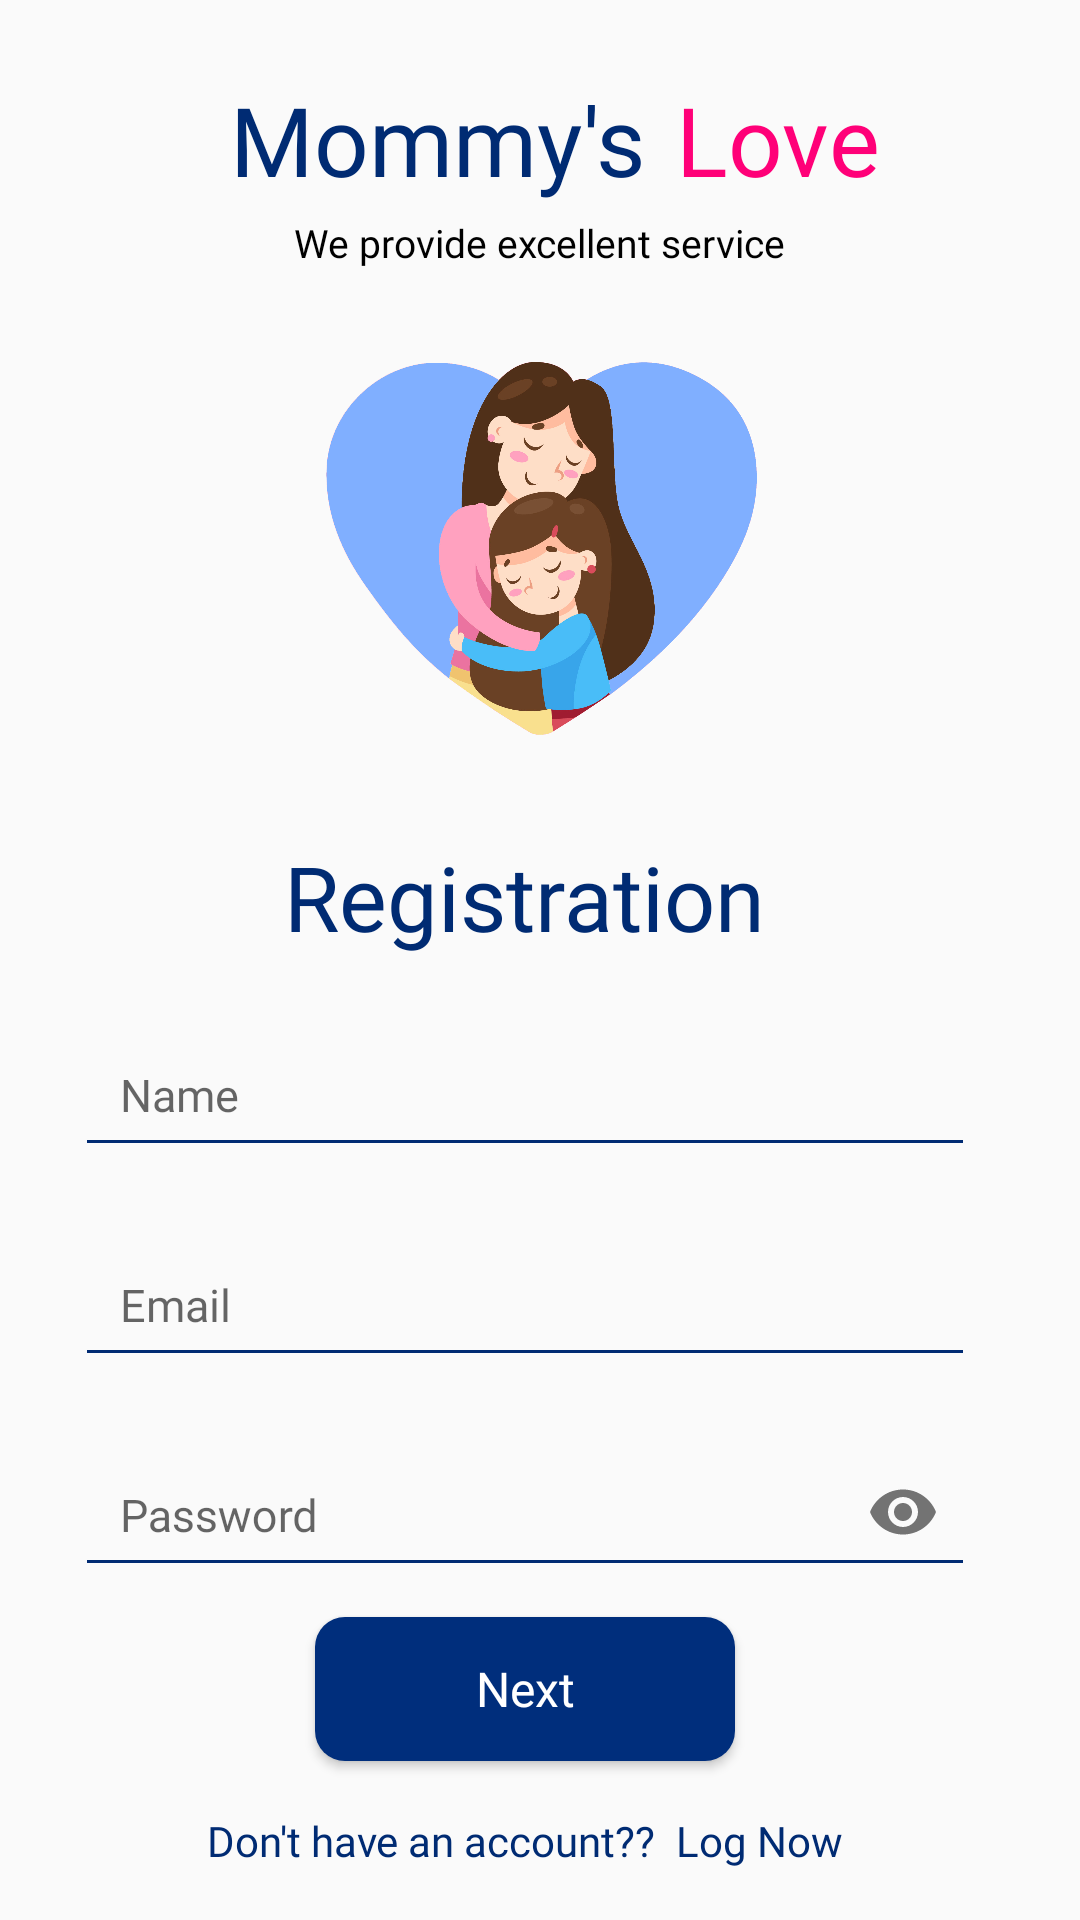

Here is an Android app screen rendered from its layout file. Give the layout XML and the strings, colors and styles it references.
<!-- AndroidManifest.xml: application theme AppTheme -->
<!-- res/layout/activity_registration.xml -->
<?xml version="1.0" encoding="utf-8"?>
<RelativeLayout xmlns:android="http://schemas.android.com/apk/res/android"
    xmlns:tools="http://schemas.android.com/tools"
    android:layout_width="match_parent"
    android:layout_height="match_parent"
    xmlns:app="http://schemas.android.com/apk/res-auto"
    android:focusableInTouchMode="true"
    tools:context=".Registration">

    <LinearLayout
        android:id="@+id/topic"
        android:layout_centerHorizontal="true"
        android:layout_width="wrap_content"
        android:layout_height="wrap_content"
        android:orientation="horizontal">

        <TextView
            android:layout_width="wrap_content"
            android:layout_height="wrap_content"
            android:layout_marginTop="25dp"
            android:layout_marginLeft="10dp"
            android:text="Mommy's"
            android:textColor="@color/textdark"
            android:fontFamily="@font/bold"
            android:textSize="32sp" />

        <TextView
            android:layout_width="wrap_content"
            android:layout_height="wrap_content"
            android:layout_marginTop="25dp"
            android:layout_marginLeft="10dp"
            android:text="Love"
            android:textColor="#ff0078"
            android:fontFamily="@font/bold"
            android:textSize="32sp" />

    </LinearLayout>

    <TextView
        android:id="@+id/desc"
        android:layout_width="wrap_content"
        android:layout_height="wrap_content"
        android:layout_below="@+id/topic"
        android:layout_centerHorizontal="true"
        android:layout_marginTop="4dp"
        android:gravity="center"
        android:text="We provide excellent service"
        android:textColor="@color/black"
        android:fontFamily="@font/regular"
        android:textSize="13sp" />

    <ImageView
        android:layout_below="@id/desc"
        android:layout_above="@id/logincard"
        android:id="@+id/logo"
        android:layout_width="300dp"
        android:layout_height="300dp"
        android:layout_centerHorizontal="true"
        android:src="@drawable/homelogin"/>


    <LinearLayout
        android:id="@+id/logincard"
        android:layout_alignParentBottom="true"
        android:layout_width="match_parent"
        android:layout_height="wrap_content"
        android:layout_marginLeft="25dp"
        android:layout_marginRight="25dp"
        android:layout_marginBottom="10dp"
        android:orientation="vertical"
        android:paddingRight="10dp"
        android:layout_centerVertical="true"
        android:layout_centerHorizontal="true">

        <TextView
            android:layout_width="wrap_content"
            android:layout_height="wrap_content"
            android:layout_gravity="center"
            android:layout_marginTop="10dp"
            android:fontFamily="@font/medium"
            android:text="Registration"
            android:textColor="@color/textdark"
            android:textSize="30dp" />

        <com.google.android.material.textfield.TextInputLayout
            android:layout_width="match_parent"
            android:layout_height="70dp"
            android:gravity="bottom">

            <EditText
                android:id="@+id/name"
                android:inputType="text"
                android:layout_width="match_parent"
                android:layout_height="50dp"
                android:hint="Name"
                android:fontFamily="@font/regular"
                android:paddingLeft="15dp"
                android:paddingRight="15dp"
                android:textColor="@color/textdark"
                android:textSize="15sp"
                android:backgroundTint="@color/textdark"/>

        </com.google.android.material.textfield.TextInputLayout>

        <com.google.android.material.textfield.TextInputLayout
            android:layout_width="match_parent"
            android:layout_height="70dp"
            android:gravity="bottom">

            <EditText
                android:id="@+id/email"
                android:inputType="text"
                android:layout_width="match_parent"
                android:layout_height="50dp"
                android:hint="Email"
                android:fontFamily="@font/regular"
                android:paddingLeft="15dp"
                android:paddingRight="15dp"
                android:textColor="@color/textdark"
                android:textSize="15sp"
                android:backgroundTint="@color/textdark"/>

        </com.google.android.material.textfield.TextInputLayout>

        <com.google.android.material.textfield.TextInputLayout
            android:layout_width="match_parent"
            android:layout_height="70dp"
            android:gravity="bottom"
            app:passwordToggleEnabled="true">

            <EditText
                android:id="@+id/password"
                android:inputType="textPassword"
                android:layout_width="match_parent"
                android:layout_height="50dp"
                android:hint="Password"
                android:fontFamily="@font/regular"
                android:paddingLeft="15dp"
                android:paddingRight="15dp"
                android:textColor="@color/textdark"
                android:textSize="15sp"
                android:backgroundTint="@color/textdark"/>

        </com.google.android.material.textfield.TextInputLayout>

        <Button
            android:id="@+id/register"
            android:layout_width="140dp"
            android:layout_height="wrap_content"
            android:layout_gravity="center"
            android:layout_marginTop="10dp"
            android:layout_marginBottom="10dp"
            android:text="Next"
            android:textAllCaps="false"
            android:background="@drawable/btn_login"
            android:textColor="@color/white"
            android:fontFamily="@font/bold"
            android:textSize="16dp"/>

        <LinearLayout
            android:layout_width="wrap_content"
            android:layout_height="wrap_content"
            android:layout_marginTop="7dp"
            android:layout_marginBottom="7dp"
            android:layout_gravity="center"
            android:orientation="horizontal">

            <TextView
                android:layout_width="wrap_content"
                android:layout_height="wrap_content"
                android:text="Don't have an account?? "
                android:textColor="@color/textdark"
                android:fontFamily="@font/medium"/>

            <TextView
                android:layout_width="wrap_content"
                android:layout_height="wrap_content"
                android:clickable="true"
                android:onClick="OpensignUp"
                android:text=" Log Now"
                android:textColor="@color/textdark"
                android:fontFamily="@font/medium"/>

        </LinearLayout>

    </LinearLayout>






</RelativeLayout>
<!-- resources referenced by this layout -->
<resources>
  <color name="black">#000000</color>
  <color name="textdark">#002b73</color>
  <color name="white">#FFFFFF</color>
  <!-- drawable btn_login (drawable) -->
  <?xml version="1.0" encoding="utf-8"?>
  <shape xmlns:android="http://schemas.android.com/apk/res/android"
      android:shape="rectangle">
  
      <solid
          android:color="@color/colorPrimary"
          />
  
      <corners
          android:radius="10dp"
          />
  </shape>
  <!-- drawable homelogin: png bitmap (drawable, 406879 bytes) -->
  <style name="AppTheme" parent="Theme.AppCompat.Light.NoActionBar">
          
          <item name="colorPrimary">@color/colorPrimary</item>
          <item name="colorPrimaryDark">@color/colorPrimaryDark</item>
          <item name="colorAccent">@color/colorAccent</item>
      </style>
  <color name="colorPrimary">#002E7C</color>
  <color name="colorPrimaryDark">#002E7C</color>
  <color name="colorAccent">#03DAC5</color>
</resources>
